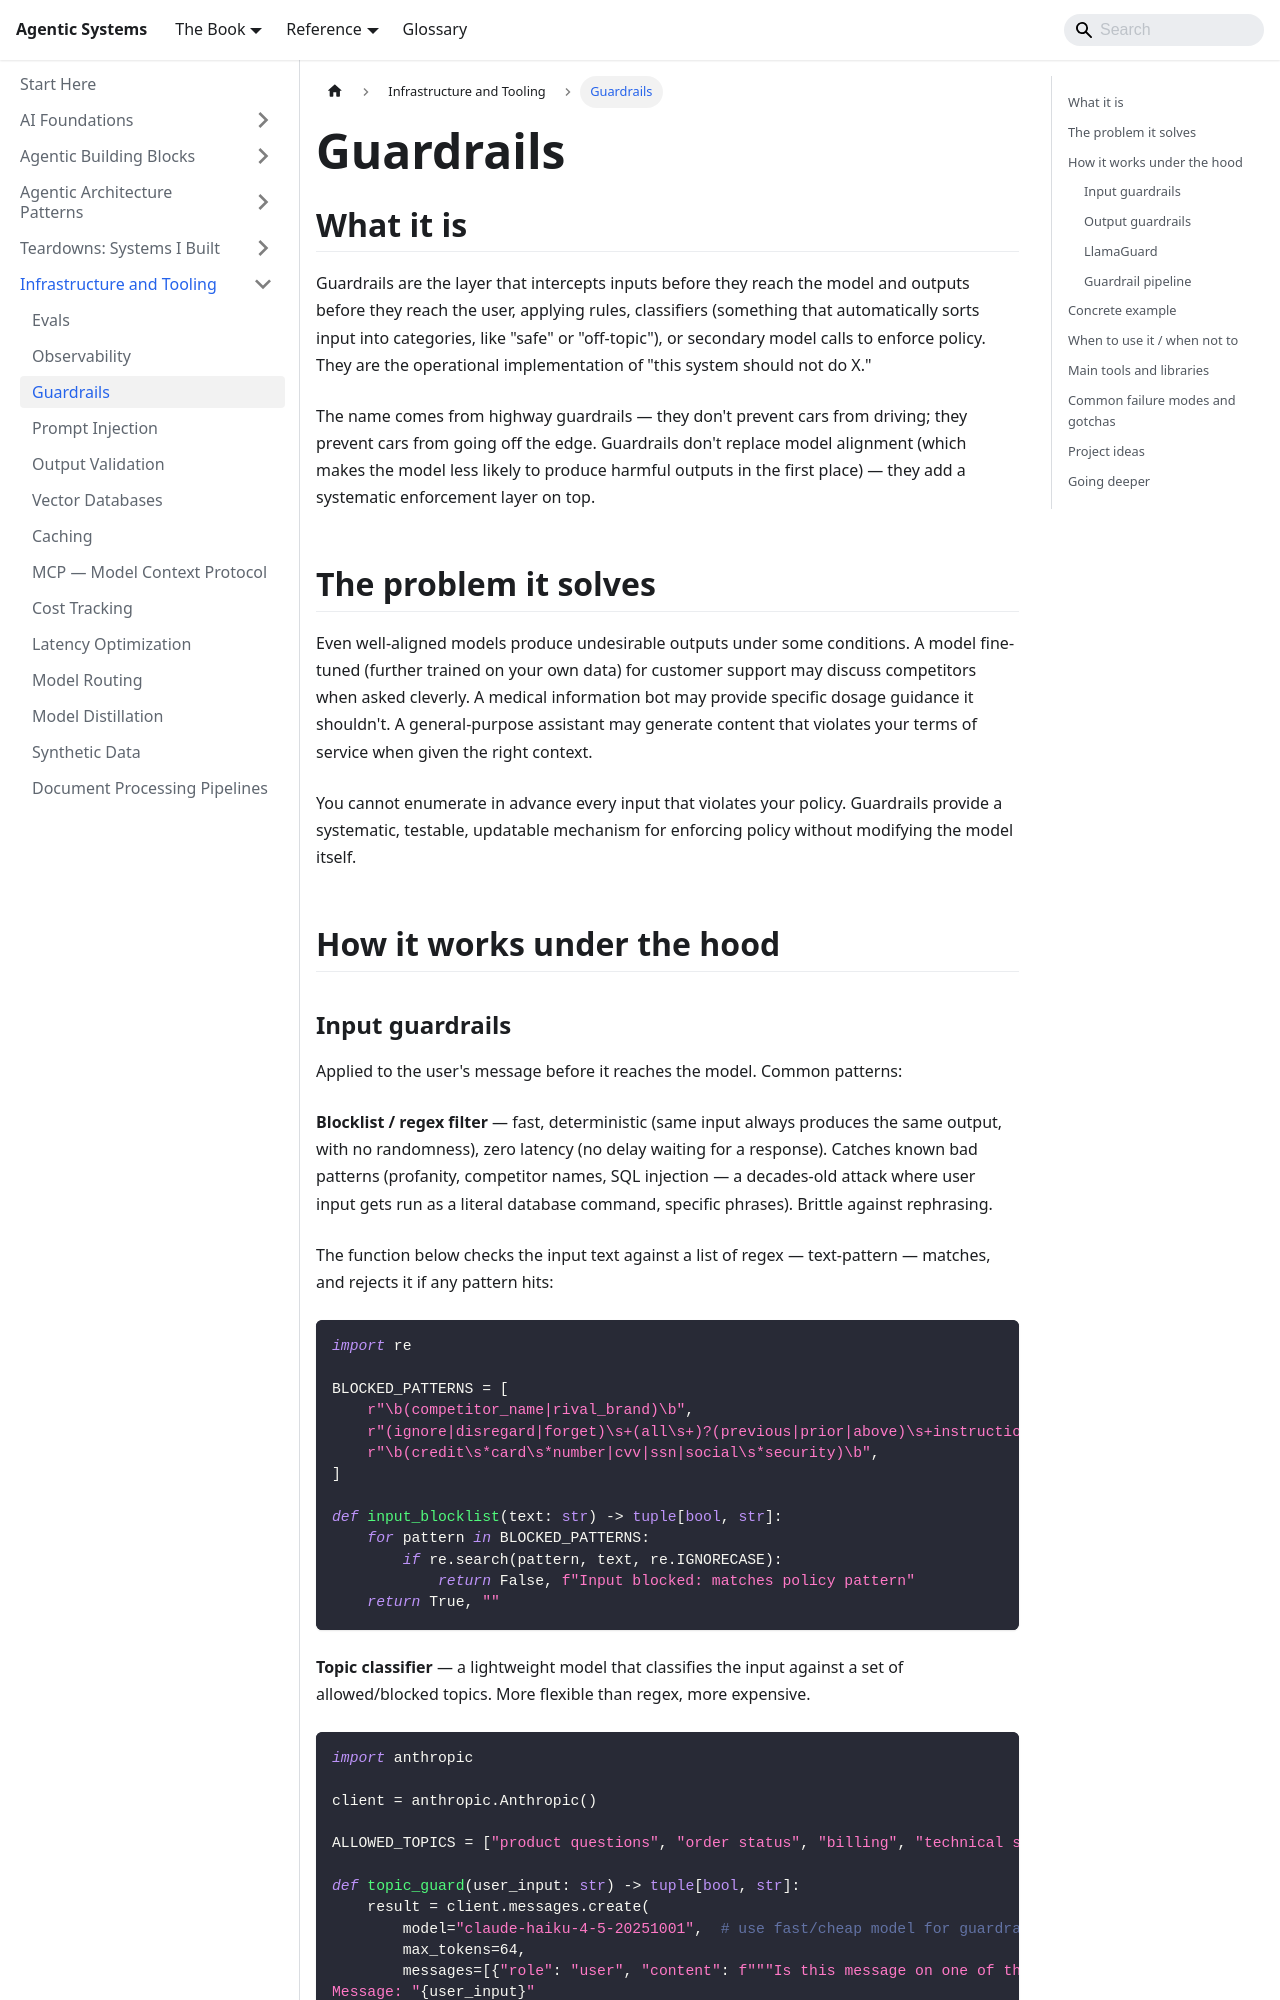

repository: chintan-dshel/aible · page: docs/meta-infrastructure/guardrails/index.html · generator: docusaurus

---
sidebar_position: 4
title: Guardrails
description: Input/output filtering and policy enforcement — how to constrain model behavior without breaking it.
---

# Guardrails

## What it is

Guardrails are the layer that intercepts inputs before they reach the model and outputs before they reach the user, applying rules, classifiers (something that automatically sorts input into categories, like "safe" or "off-topic"), or secondary model calls to enforce policy. They are the operational implementation of "this system should not do X."

The name comes from highway guardrails — they don't prevent cars from driving; they prevent cars from going off the edge. Guardrails don't replace model alignment (which makes the model less likely to produce harmful outputs in the first place) — they add a systematic enforcement layer on top.

## The problem it solves

Even well-aligned models produce undesirable outputs under some conditions. A model fine-tuned (further trained on your own data) for customer support may discuss competitors when asked cleverly. A medical information bot may provide specific dosage guidance it shouldn't. A general-purpose assistant may generate content that violates your terms of service when given the right context.

You cannot enumerate in advance every input that violates your policy. Guardrails provide a systematic, testable, updatable mechanism for enforcing policy without modifying the model itself.

## How it works under the hood
